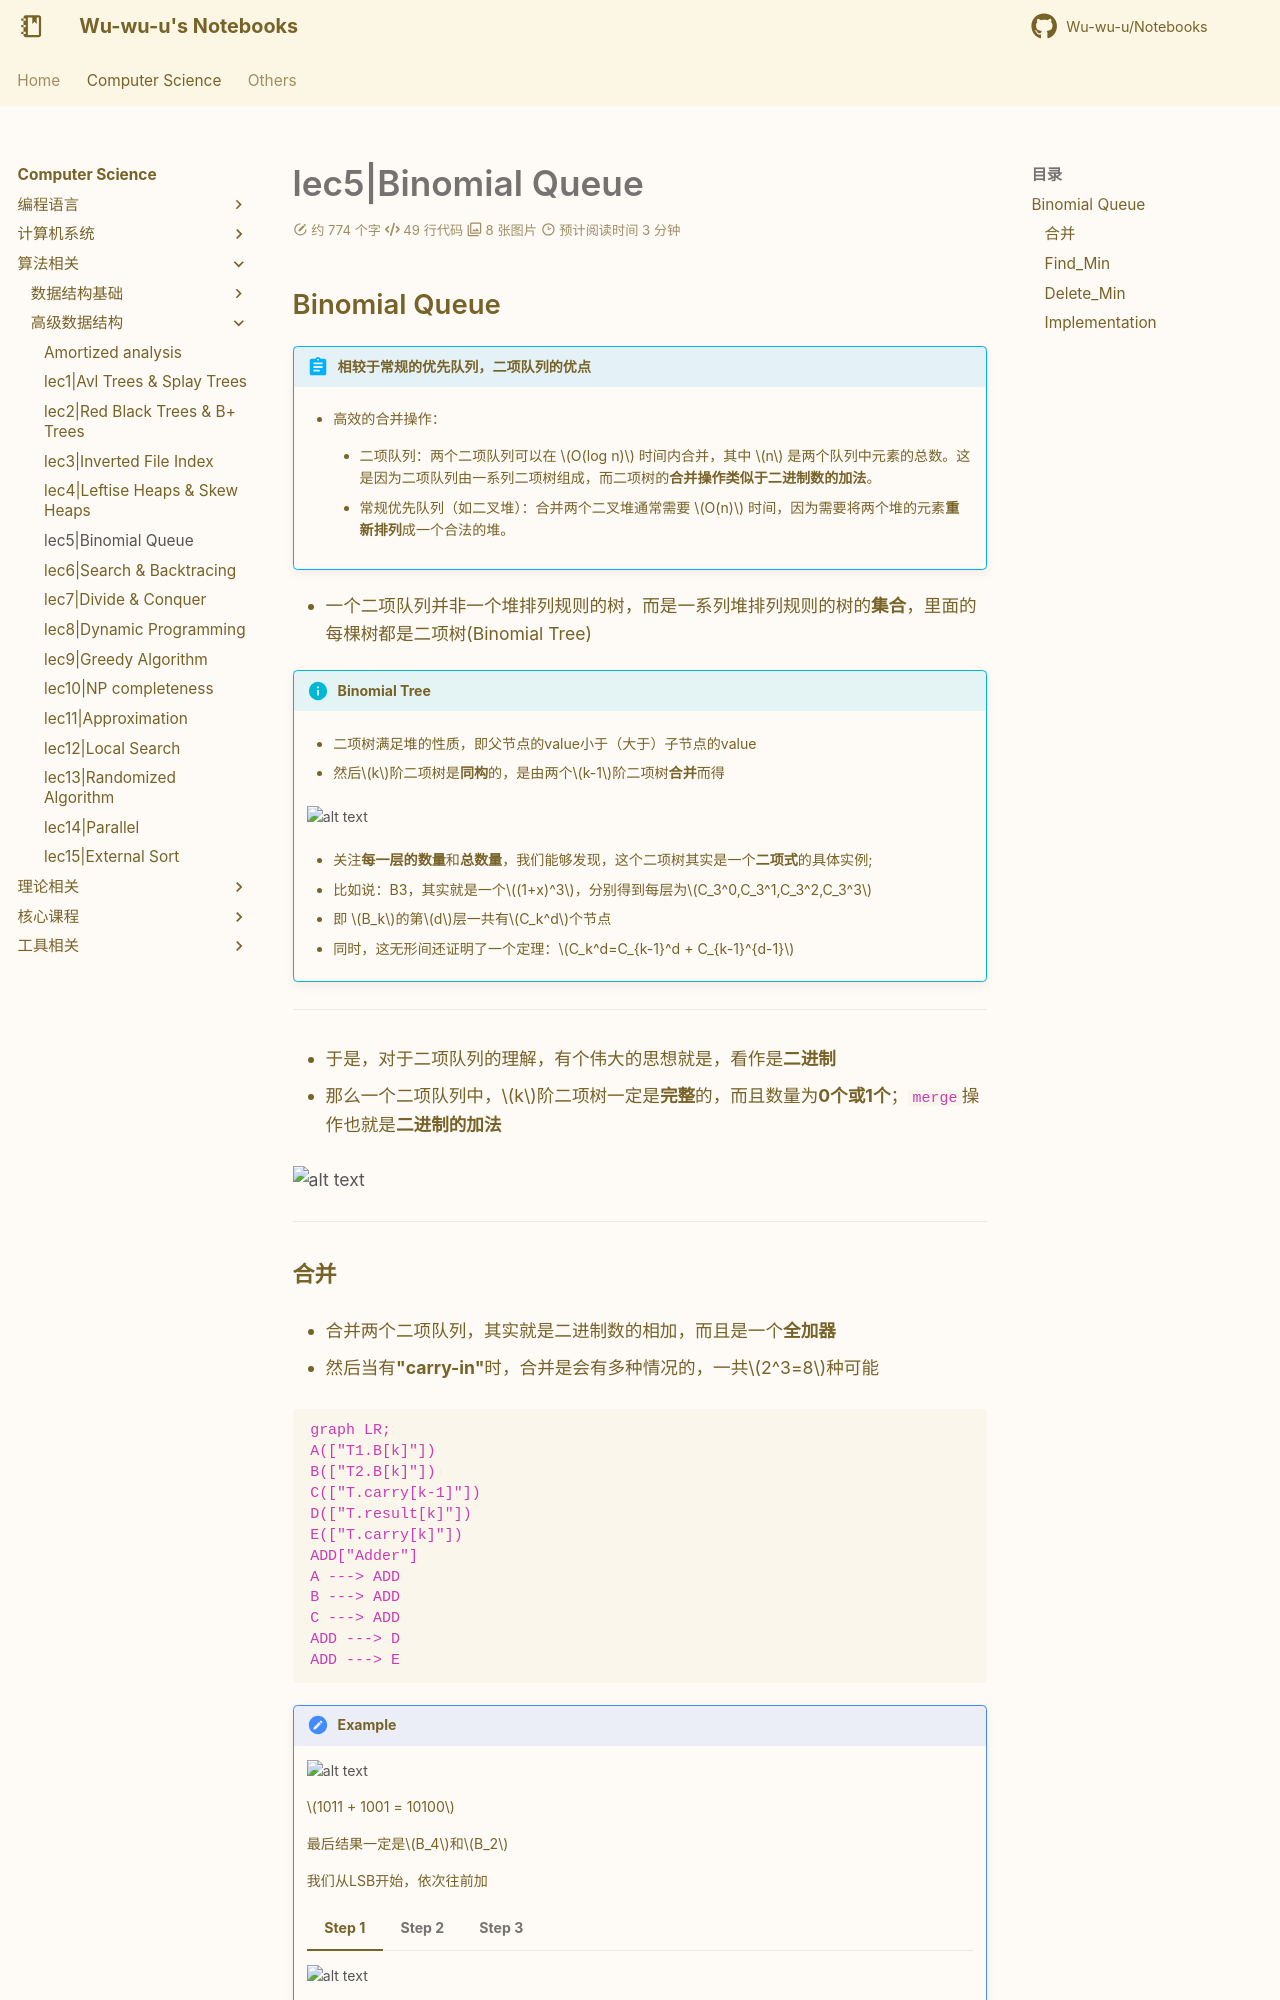

repository: Wu-wu-u/Notebooks · page: cs/algorithm/ADS/lec5/index.html · generator: mkdocs

# lec5|Binomial Queue

## Binomial Queue

!!! abstract "相较于常规的优先队列，二项队列的优点" 
    - 高效的合并操作：

        - 二项队列：两个二项队列可以在 $O(log n)$ 时间内合并，其中 $n$ 是两个队列中元素的总数。这是因为二项队列由一系列二项树组成，而二项树的**合并操作类似于二进制数的加法**。
        
        - 常规优先队列（如二叉堆）：合并两个二叉堆通常需要 $O(n)$ 时间，因为需要将两个堆的元素**重新排列**成一个合法的堆。

- 一个二项队列并非一个堆排列规则的树，而是一系列堆排列规则的树的**集合**，里面的每棵树都是二项树(Binomial Tree)

!!! info "Binomial Tree"
    - 二项树满足堆的性质，即父节点的value小于（大于）子节点的value

    - 然后$k$阶二项树是**同构**的，是由两个$k-1$阶二项树**合并**而得

    <img src="../bi_1.svg" alt="alt text" width="643px"/>

    - 关注**每一层的数量**和**总数量**，我们能够发现，这个二项树其实是一个**二项式**的具体实例;

    - 比如说：B3，其实就是一个$(1+x)^3$，分别得到每层为$C_3^0,C_3^1,C_3^2,C_3^3$

    - 即 $B_k$的第$d$层一共有$C_k^d$个节点

    - 同时，这无形间还证明了一个定理：$C_k^d=C_{k-1}^d + C_{k-1}^{d-1}$

---

- 于是，对于二项队列的理解，有个伟大的思想就是，看作是**二进制**

- 那么一个二项队列中，$k$阶二项树一定是**完整**的，而且数量为**0个或1个**；`merge`操作也就是**二进制的加法**

![alt text](bi_2.png)

---

### 合并

- 合并两个二项队列，其实就是二进制数的相加，而且是一个**全加器**

- 然后当有**"carry-in"**时，合并是会有多种情况的，一共$2^3=8$种可能

```mermaid
graph LR;
A(["T1.B[k]"])
B(["T2.B[k]"])
C(["T.carry[k-1]"])
D(["T.result[k]"])
E(["T.carry[k]"])
ADD["Adder"]
A ---> ADD
B ---> ADD
C ---> ADD
ADD ---> D
ADD ---> E
```

!!! note "Example"
    <img src="../bi_3.svg" alt="alt text" width="643px"/>
    
    $1011 + 1001 = 10100$
    
    最后结果一定是$B_4$和$B_2$

    我们从LSB开始，依次往前加

    === "Step 1"
        <img src="../bi_4.svg" alt="alt text" width="643px"/>
    
    === "Step 2"

        <img src="../bi_5.svg" alt="alt text" width="643px"/>
    
    === "Step 3"

        <img src="../bi_6.svg" alt="alt text" width="643px"/>
    
---

### Find_Min

- 二项队列的队首，也就是整个队列的最小值（最大值），就是这若干个 $O(logN)$ 个二项树的根中最小（最大）的那个。所以其时间复杂度为 $O(logN)$ 

- 不过有时候我们也会额外**维护一个指针**，指向当前最小的那个根，此时其复杂度为$O(1)$。

### Delete_Min

分为四步

1. 在$B_k$中找到最小的root;FindMin in $B_k$ -> $O(logN)$

2. 暂时把$B_k$树从二项队列中拿走; $O(1)$

3. 将root从$B_k$中拿走，这棵二项树就分裂成**若干个小的二项树**，得到一个新的二项队列;$O(logN)$

4. 最后**merge**这两个二项队列;$O(logN)$

??? note "demo"
    ![alt text](bi_7.png)
